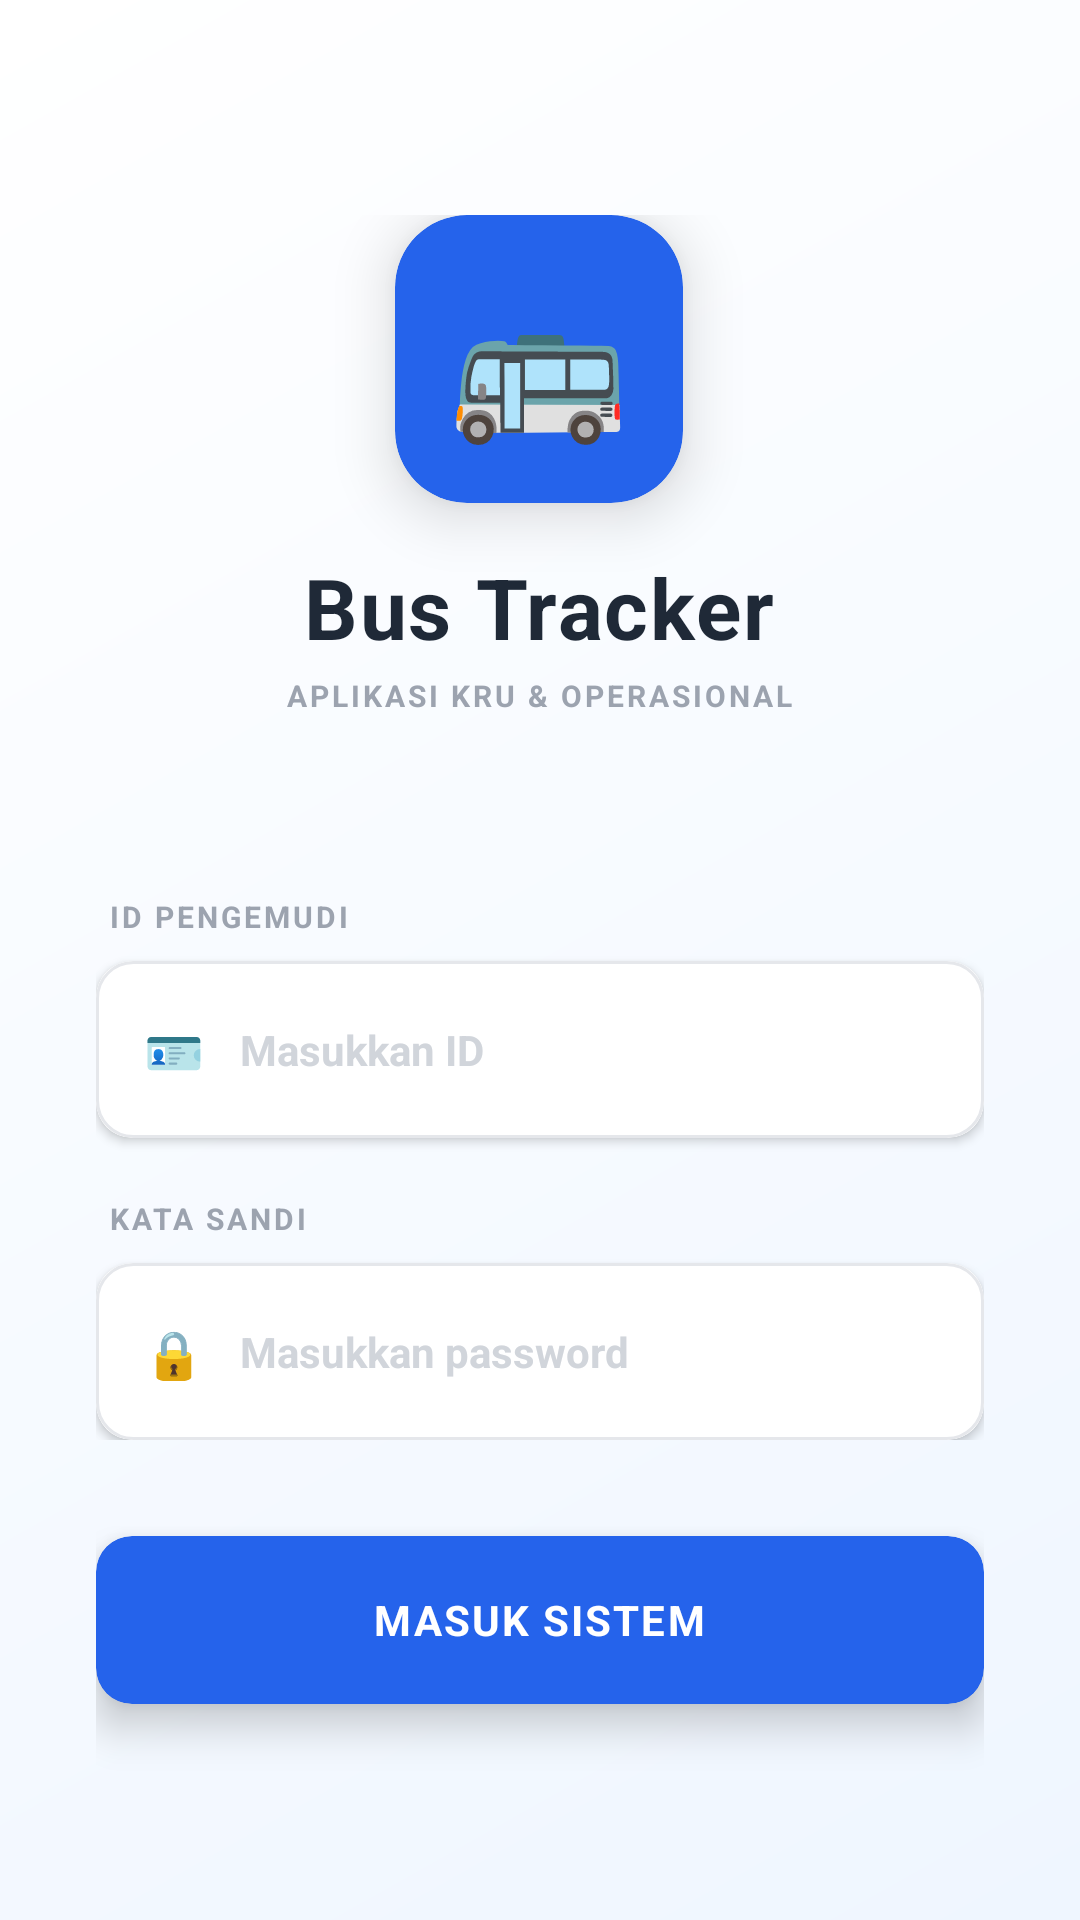

The Android layout XML behind this screen, and the referenced resources:
<!-- AndroidManifest.xml: application theme Theme.BusKruTracker -->
<!-- res/layout/activity_login.xml -->
<?xml version="1.0" encoding="utf-8"?>
<LinearLayout xmlns:android="http://schemas.android.com/apk/res/android"
    xmlns:app="http://schemas.android.com/apk/res-auto"
    android:layout_width="match_parent"
    android:layout_height="match_parent"
    android:orientation="vertical"
    android:background="@drawable/gradient_login_bg"
    android:gravity="center"
    android:padding="32dp">

    
    <LinearLayout
        android:layout_width="wrap_content"
        android:layout_height="wrap_content"
        android:orientation="vertical"
        android:gravity="center"
        android:layout_marginBottom="60dp">

        
        <androidx.cardview.widget.CardView
            android:layout_width="96dp"
            android:layout_height="96dp"
            app:cardCornerRadius="24dp"
            app:cardElevation="12dp"
            app:cardBackgroundColor="#2563EB">

            <FrameLayout
                android:layout_width="match_parent"
                android:layout_height="match_parent"
                android:rotation="3">

                <TextView
                    android:layout_width="wrap_content"
                    android:layout_height="wrap_content"
                    android:layout_gravity="center"
                    android:text="🚌"
                    android:textSize="48sp"
                    android:rotation="-3" />
            </FrameLayout>
        </androidx.cardview.widget.CardView>

        
        <TextView
            android:layout_width="wrap_content"
            android:layout_height="wrap_content"
            android:text="Bus Tracker"
            android:textSize="28sp"
            android:textStyle="bold"
            android:textColor="#1F2937"
            android:letterSpacing="0.02"
            android:layout_marginTop="16dp" />

        <TextView
            android:layout_width="wrap_content"
            android:layout_height="wrap_content"
            android:text="APLIKASI KRU &amp; OPERASIONAL"
            android:textSize="10sp"
            android:textColor="#9CA3AF"
            android:textStyle="bold"
            android:letterSpacing="0.1"
            android:layout_marginTop="4dp" />
    </LinearLayout>

    
    <LinearLayout
        android:layout_width="match_parent"
        android:layout_height="wrap_content"
        android:orientation="vertical">

        
        <TextView
            android:layout_width="wrap_content"
            android:layout_height="wrap_content"
            android:text="ID PENGEMUDI"
            android:textSize="10sp"
            android:textStyle="bold"
            android:textColor="#9CA3AF"
            android:letterSpacing="0.1"
            android:layout_marginStart="4dp"
            android:layout_marginBottom="8dp" />

        <androidx.cardview.widget.CardView
            android:layout_width="match_parent"
            android:layout_height="wrap_content"
            app:cardCornerRadius="12dp"
            app:cardElevation="2dp"
            app:cardBackgroundColor="@android:color/white"
            android:layout_marginBottom="20dp">

            <LinearLayout
                android:layout_width="match_parent"
                android:layout_height="wrap_content"
                android:orientation="horizontal"
                android:padding="16dp"
                android:gravity="center_vertical"
                android:background="@drawable/input_field_bg">

                <TextView
                    android:layout_width="20dp"
                    android:layout_height="20dp"
                    android:text="🪪"
                    android:textSize="16sp"
                    android:gravity="center"
                    android:layout_marginEnd="12dp" />

                <EditText
                    android:id="@+id/et_username"
                    android:layout_width="0dp"
                    android:layout_height="wrap_content"
                    android:layout_weight="1"
                    android:background="@null"
                    android:hint="Masukkan ID"
                    android:textSize="14sp"
                    android:textStyle="bold"
                    android:textColor="#374151"
                    android:textColorHint="#D1D5DB"
                    android:inputType="text"
                    android:maxLines="1"
                    android:paddingVertical="4dp" />
            </LinearLayout>
        </androidx.cardview.widget.CardView>

        
        <TextView
            android:layout_width="wrap_content"
            android:layout_height="wrap_content"
            android:text="KATA SANDI"
            android:textSize="10sp"
            android:textStyle="bold"
            android:textColor="#9CA3AF"
            android:letterSpacing="0.1"
            android:layout_marginStart="4dp"
            android:layout_marginBottom="8dp" />

        <androidx.cardview.widget.CardView
            android:layout_width="match_parent"
            android:layout_height="wrap_content"
            app:cardCornerRadius="12dp"
            app:cardElevation="2dp"
            app:cardBackgroundColor="@android:color/white">

            <LinearLayout
                android:layout_width="match_parent"
                android:layout_height="wrap_content"
                android:orientation="horizontal"
                android:padding="16dp"
                android:gravity="center_vertical"
                android:background="@drawable/input_field_bg">

                <TextView
                    android:layout_width="20dp"
                    android:layout_height="20dp"
                    android:text="🔒"
                    android:textSize="16sp"
                    android:gravity="center"
                    android:layout_marginEnd="12dp" />

                <EditText
                    android:id="@+id/et_password"
                    android:layout_width="0dp"
                    android:layout_height="wrap_content"
                    android:layout_weight="1"
                    android:background="@null"
                    android:hint="Masukkan password"
                    android:textSize="14sp"
                    android:textStyle="bold"
                    android:textColor="#374151"
                    android:textColorHint="#D1D5DB"
                    android:inputType="textPassword"
                    android:maxLines="1"
                    android:paddingVertical="4dp" />
            </LinearLayout>
        </androidx.cardview.widget.CardView>
    </LinearLayout>

    
    <androidx.cardview.widget.CardView
        android:layout_width="match_parent"
        android:layout_height="wrap_content"
        app:cardCornerRadius="12dp"
        app:cardElevation="8dp"
        app:cardBackgroundColor="#2563EB"
        android:layout_marginTop="32dp">

        <LinearLayout
            android:id="@+id/btn_login"
            android:layout_width="match_parent"
            android:layout_height="56dp"
            android:orientation="horizontal"
            android:gravity="center"
            android:background="?attr/selectableItemBackground"
            android:clickable="true"
            android:focusable="true">

            <TextView
                android:id="@+id/tv_login_text"
                android:layout_width="wrap_content"
                android:layout_height="wrap_content"
                android:text="MASUK SISTEM"
                android:textStyle="bold"
                android:textSize="14sp"
                android:textColor="@android:color/white"
                android:letterSpacing="0.05" />
        </LinearLayout>
    </androidx.cardview.widget.CardView>

    
    <ProgressBar
        android:id="@+id/progress_bar"
        android:layout_width="wrap_content"
        android:layout_height="wrap_content"
        android:layout_marginTop="16dp"
        android:visibility="gone"
        android:indeterminateTint="#2563EB" />

</LinearLayout>
<!-- resources referenced by this layout -->
<resources>
  <!-- drawable gradient_login_bg (drawable) -->
  <?xml version="1.0" encoding="utf-8"?>
  <shape xmlns:android="http://schemas.android.com/apk/res/android">
      <gradient
          android:angle="135"
          android:startColor="#EFF6FF"
          android:endColor="#FFFFFF"
          android:type="linear" />
  </shape>
  <!-- drawable input_field_bg (drawable) -->
  <?xml version="1.0" encoding="utf-8"?>
  <selector xmlns:android="http://schemas.android.com/apk/res/android">
      <item android:state_focused="true">
          <shape android:shape="rectangle">
              <solid android:color="@android:color/white" />
              <corners android:radius="12dp" />
              <stroke android:width="2dp" android:color="#3B82F6" />
          </shape>
      </item>
      <item>
          <shape android:shape="rectangle">
              <solid android:color="@android:color/white" />
              <corners android:radius="12dp" />
              <stroke android:width="1dp" android:color="#E5E7EB" />
          </shape>
      </item>
  </selector>
  <style name="Theme.BusKruTracker" parent="Base.Theme.BusKruTracker" />
  <style name="Base.Theme.BusKruTracker" parent="Theme.Material3.DayNight.NoActionBar">
          
          
      </style>
</resources>
